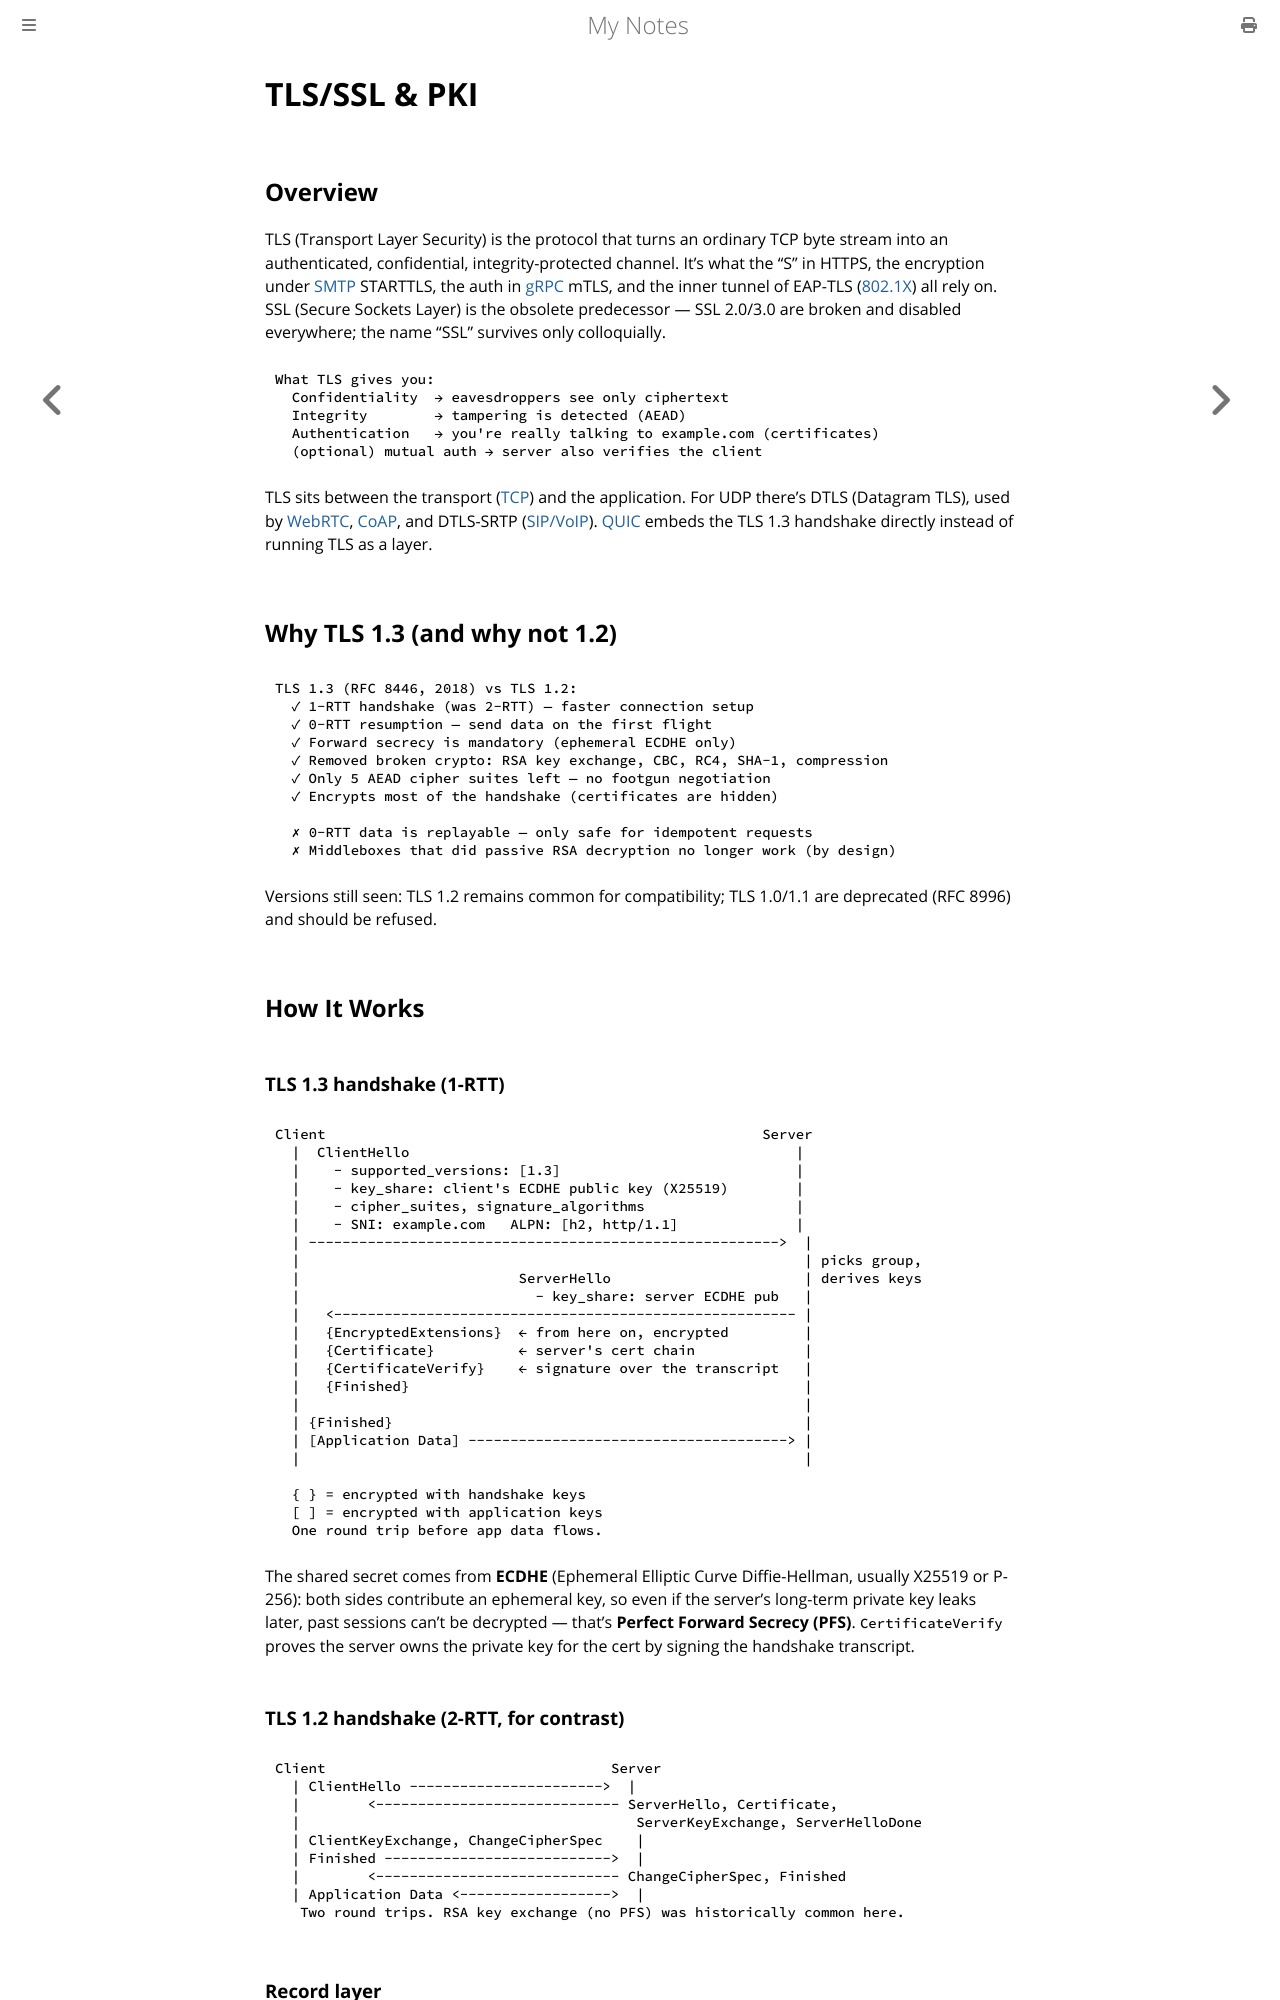

repository: paritystack/notes · page: networking/tls_ssl.html · generator: mdbook

# TLS/SSL & PKI

## Overview

TLS (Transport Layer Security) is the protocol that turns an ordinary TCP byte stream
into an authenticated, confidential, integrity-protected channel. It's what the "S" in
HTTPS, the encryption under [SMTP](email_protocols.md) STARTTLS, the auth in
[gRPC](grpc.md) mTLS, and the inner tunnel of EAP-TLS ([802.1X](nac_8021x.md)) all rely
on. SSL (Secure Sockets Layer) is the obsolete predecessor — SSL 2.0/3.0 are broken and
disabled everywhere; the name "SSL" survives only colloquially.

```
What TLS gives you:
  Confidentiality  → eavesdroppers see only ciphertext
  Integrity        → tampering is detected (AEAD)
  Authentication   → you're really talking to example.com (certificates)
  (optional) mutual auth → server also verifies the client
```

TLS sits between the transport ([TCP](tcp.md)) and the application. For UDP there's DTLS
(Datagram TLS), used by [WebRTC](webrtc.md), [CoAP](iot_protocols.md), and
DTLS-SRTP ([SIP/VoIP](sip_voip.md)). [QUIC](quic.md) embeds the TLS 1.3 handshake
directly instead of running TLS as a layer.

## Why TLS 1.3 (and why not 1.2)

```
TLS 1.3 (RFC 8446, 2018) vs TLS 1.2:
  ✓ 1-RTT handshake (was 2-RTT) — faster connection setup
  ✓ 0-RTT resumption — send data on the first flight
  ✓ Forward secrecy is mandatory (ephemeral ECDHE only)
  ✓ Removed broken crypto: RSA key exchange, CBC, RC4, SHA-1, compression
  ✓ Only 5 AEAD cipher suites left — no footgun negotiation
  ✓ Encrypts most of the handshake (certificates are hidden)

  ✗ 0-RTT data is replayable — only safe for idempotent requests
  ✗ Middleboxes that did passive RSA decryption no longer work (by design)
```

Versions still seen: TLS 1.2 remains common for compatibility; TLS 1.0/1.1 are deprecated
(RFC 8996) and should be refused.

## How It Works

### TLS 1.3 handshake (1-RTT)

```
Client                                                    Server
  |  ClientHello                                              |
  |    - supported_versions: [1.3]                            |
  |    - key_share: client's ECDHE public key (X25519)        |
  |    - cipher_suites, signature_algorithms                  |
  |    - SNI: example.com   ALPN: [h2, http/1.1]              |
  | -------------------------------------------------------->  |
  |                                                            | picks group,
  |                          ServerHello                       | derives keys
  |                            - key_share: server ECDHE pub   |
  |   <------------------------------------------------------- |
  |   {EncryptedExtensions}  ← from here on, encrypted         |
  |   {Certificate}          ← server's cert chain             |
  |   {CertificateVerify}    ← signature over the transcript   |
  |   {Finished}                                               |
  |                                                            |
  | {Finished}                                                 |
  | [Application Data] --------------------------------------> |
  |                                                            |

  { } = encrypted with handshake keys
  [ ] = encrypted with application keys
  One round trip before app data flows.
```

The shared secret comes from **ECDHE** (Ephemeral Elliptic Curve Diffie-Hellman, usually
X25519 or P-256): both sides contribute an ephemeral key, so even if the server's
long-term private key leaks later, past sessions can't be decrypted — that's **Perfect
Forward Secrecy (PFS)**. `CertificateVerify` proves the server owns the private key for
the cert by signing the handshake transcript.
